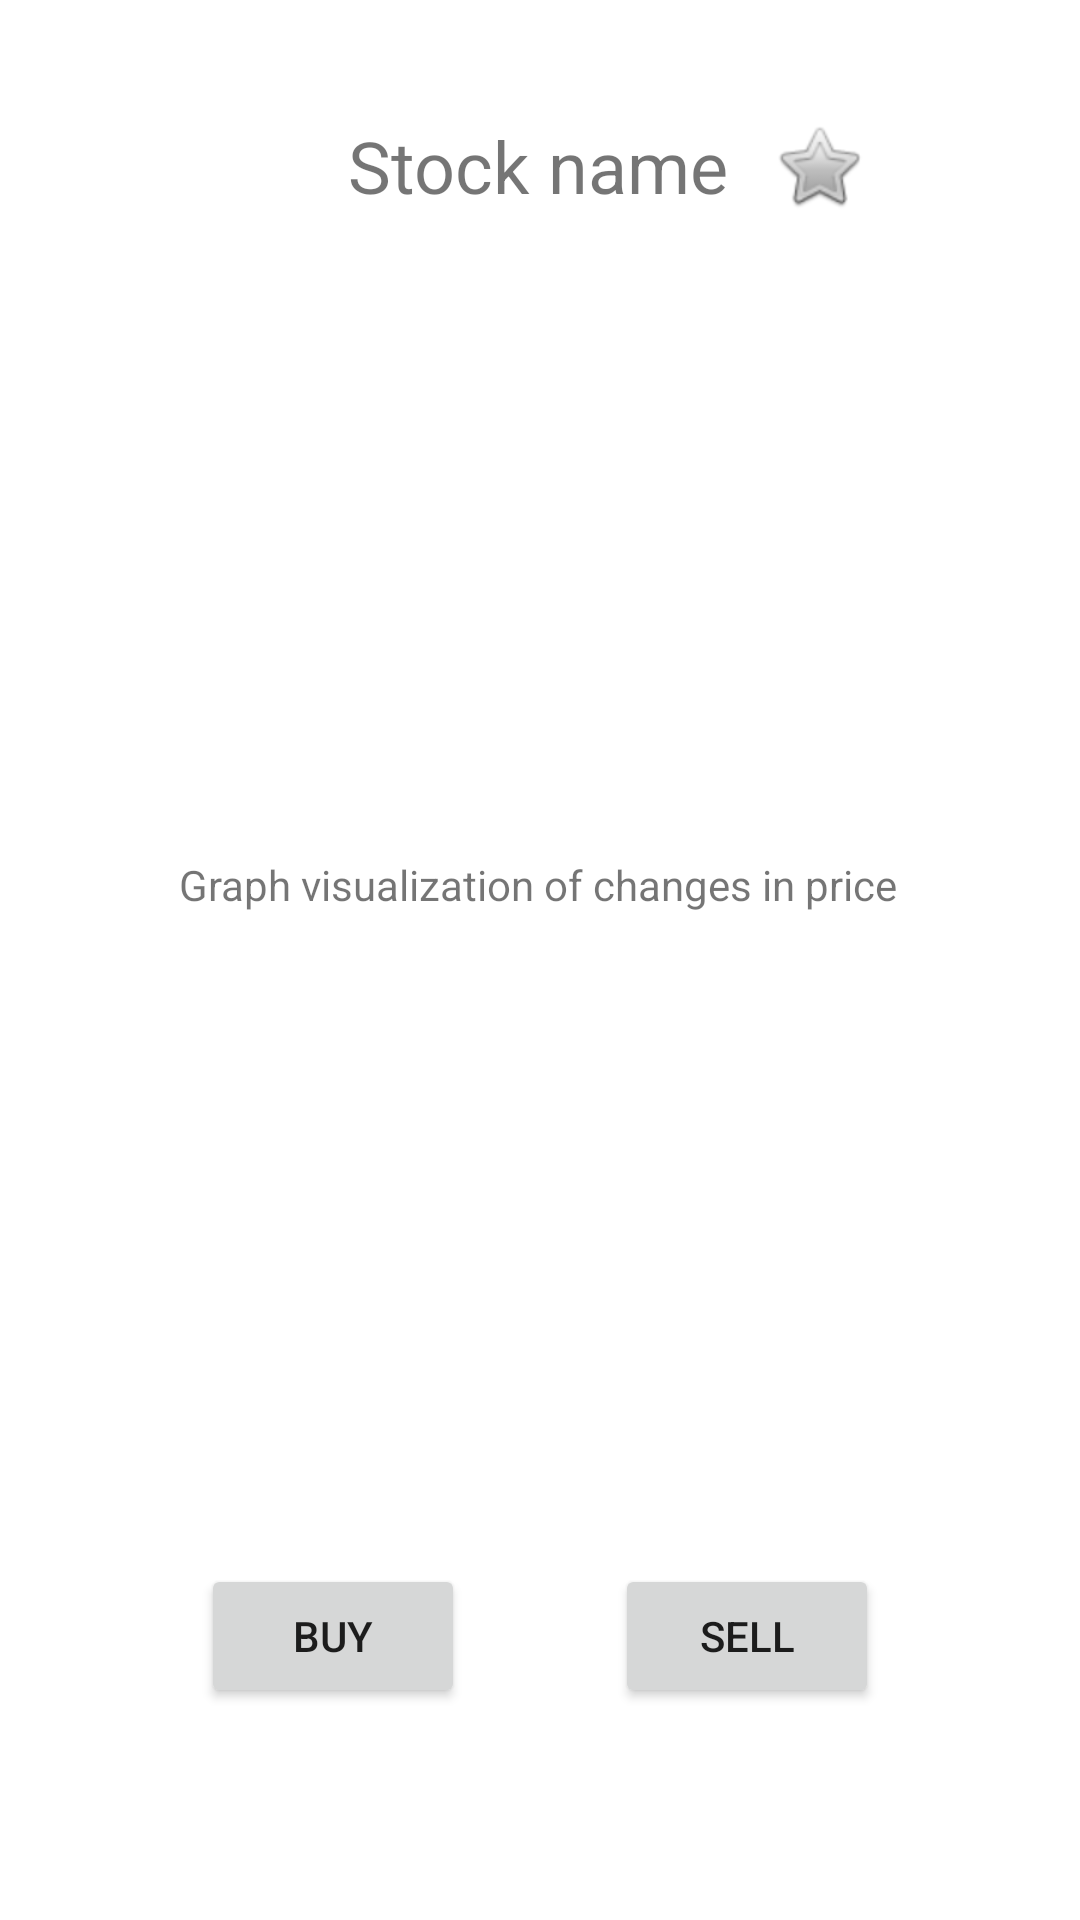

Here is an Android app screen rendered from its layout file. Give the layout XML and the strings, colors and styles it references.
<!-- AndroidManifest.xml: application theme Theme.TryTradingFrontend -->
<!-- res/layout/activity_stock_view.xml -->
<?xml version="1.0" encoding="utf-8"?>
<androidx.constraintlayout.widget.ConstraintLayout xmlns:android="http://schemas.android.com/apk/res/android"
    xmlns:app="http://schemas.android.com/apk/res-auto"
    xmlns:tools="http://schemas.android.com/tools"
    android:layout_width="match_parent"
    android:layout_height="match_parent"
    tools:context=".StockViewActivity">

    <TextView
        android:id="@+id/stockName"
        android:layout_width="wrap_content"
        android:layout_height="wrap_content"
        android:layout_marginEnd="177dp"
        android:layout_marginStart="176dp"
        android:layout_marginTop="39dp"
        android:text="@string/stock_name"
        android:textSize="24sp"
        app:layout_constraintEnd_toEndOf="parent"
        app:layout_constraintStart_toStartOf="parent"
        app:layout_constraintTop_toTopOf="parent" />

    <Button
        android:id="@+id/buttonBuy"
        android:layout_width="wrap_content"
        android:layout_height="wrap_content"
        android:layout_marginBottom="48dp"
        android:layout_marginEnd="25dp"
        android:layout_marginStart="100dp"
        android:layout_marginTop="450dp"
        android:text="@string/buy"
        app:layout_constraintBottom_toBottomOf="parent"
        app:layout_constraintEnd_toStartOf="@+id/buttonSell"
        app:layout_constraintStart_toStartOf="parent"
        app:layout_constraintTop_toBottomOf="@+id/stockName"
        app:layout_constraintVertical_bias="0.0" />

    <Button
        android:id="@+id/buttonSell"
        android:layout_width="wrap_content"
        android:layout_height="wrap_content"
        android:layout_marginBottom="48dp"
        android:layout_marginEnd="100dp"
        android:layout_marginStart="25dp"
        android:layout_marginTop="450dp"
        android:text="@string/sell"
        app:layout_constraintBottom_toBottomOf="parent"
        app:layout_constraintEnd_toEndOf="parent"
        app:layout_constraintStart_toEndOf="@+id/buttonBuy"
        app:layout_constraintTop_toBottomOf="@+id/stockName"
        app:layout_constraintVertical_bias="0.0" />

    <TextView
        android:id="@+id/textView2"
        android:layout_width="wrap_content"
        android:layout_height="wrap_content"
        android:layout_marginBottom="217dp"
        android:layout_marginEnd="86dp"
        android:layout_marginStart="85dp"
        android:layout_marginTop="214dp"
        android:text="@string/graph_visualization_of_changes_in_price"
        app:layout_constraintBottom_toTopOf="@+id/buttonBuy"
        app:layout_constraintEnd_toEndOf="parent"
        app:layout_constraintStart_toStartOf="parent"
        app:layout_constraintTop_toBottomOf="@+id/stockName" />

    <ImageButton
        android:id="@+id/imageButton"
        android:layout_width="wrap_content"
        android:layout_height="wrap_content"
        android:layout_marginBottom="205dp"
        android:layout_marginEnd="71dp"
        android:layout_marginStart="16dp"
        android:layout_marginTop="29dp"
        android:background="@color/white"
        android:contentDescription="@string/favorite"
        app:layout_constraintBottom_toTopOf="@+id/textView2"
        app:layout_constraintEnd_toEndOf="parent"
        app:layout_constraintHorizontal_bias="1.0"
        app:layout_constraintStart_toEndOf="@+id/stockName"
        app:layout_constraintTop_toTopOf="parent"
        app:layout_constraintVertical_bias="0.526"
        app:srcCompat="@android:drawable/btn_star_big_off" />

</androidx.constraintlayout.widget.ConstraintLayout>
<!-- resources referenced by this layout -->
<resources>
  <string name="buy">Buy</string>
  <string name="favorite">favorite</string>
  <string name="graph_visualization_of_changes_in_price">Graph visualization of changes in price</string>
  <string name="sell">Sell</string>
  <string name="stock_name">Stock name</string>
  <style name="Theme.TryTradingFrontend" parent="Theme.MaterialComponents.DayNight.DarkActionBar">
          
          <item name="colorPrimary">@color/purple_500</item>
          <item name="colorPrimaryVariant">@color/purple_700</item>
          <item name="colorOnPrimary">@color/white</item>
          
          <item name="colorSecondary">@color/teal_200</item>
          <item name="colorSecondaryVariant">@color/teal_700</item>
          <item name="colorOnSecondary">@color/black</item>
          
          <item name="android:statusBarColor" tools:targetApi="l">?attr/colorPrimaryVariant</item>
          
      </style>
  <!-- not gathered from this repository: default colours our renderer supplied (Android Studio template values) -->
  <color name="purple_500">#FF6200EE</color>
  <color name="purple_700">#FF3700B3</color>
  <color name="teal_200">#FF03DAC5</color>
  <color name="teal_700">#FF018786</color>
  <color name="black">#FF000000</color>
  <color name="white">#FFFFFFFF</color>
</resources>
